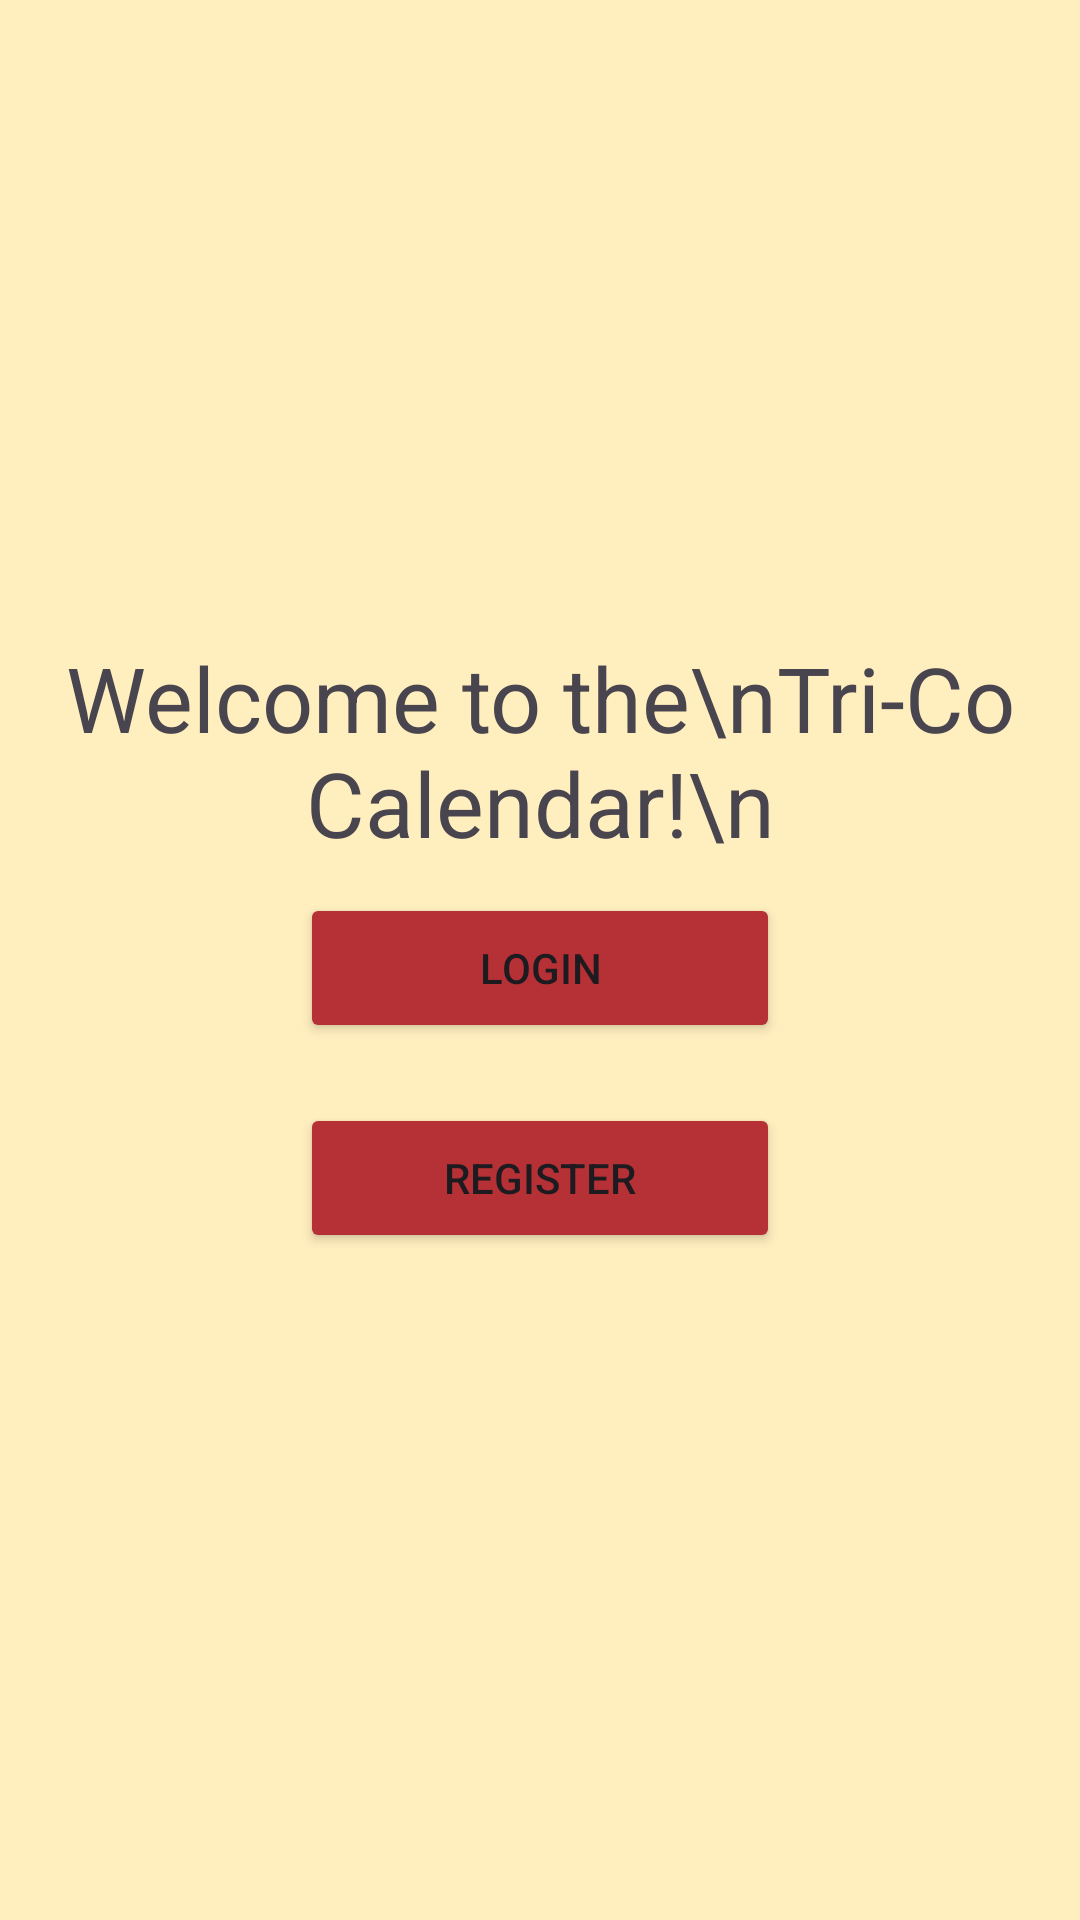

This screen was rendered from an Android layout file. Write that file and the resources it references.
<!-- AndroidManifest.xml: application theme Theme.SampleWebApp -->
<!-- res/layout/activity_start.xml -->
<?xml version="1.0" encoding="utf-8"?>
<androidx.constraintlayout.widget.ConstraintLayout xmlns:android="http://schemas.android.com/apk/res/android"
    xmlns:app="http://schemas.android.com/apk/res-auto"
    xmlns:tools="http://schemas.android.com/tools"
    android:layout_width="match_parent"
    android:layout_height="match_parent"
    android:background="@color/vanilla"
    tools:context=".StartActivity">


    <LinearLayout
        android:layout_width="match_parent"
        android:layout_height="match_parent"
        android:orientation="vertical"
        android:gravity="center">


        <TextView
            android:layout_width="match_parent"
            android:layout_height="wrap_content"
            android:gravity="center"
            android:text="Welcome to the\nTri-Co Calendar!\n"
            android:textSize="30sp" />

        <Button
            android:layout_height="50sp"
            android:layout_width="160sp"
            android:layout_marginEnd="10sp"
            android:layout_marginStart="10sp"
            android:layout_marginBottom="10sp"
            android:layout_marginTop="10sp"
            android:onClick="onGoToLoginButtonClick"
            android:backgroundTint="#B53135"
            android:text="Login" />

        <Button
            android:layout_height="50sp"
            android:layout_width="160sp"
            android:layout_marginEnd="10sp"
            android:layout_marginStart="10sp"
            android:layout_marginBottom="10sp"
            android:layout_marginTop="10sp"
            android:onClick="onGoToRegisterButtonClick"
            android:backgroundTint="#B53135"
            android:text="Register" />

    </LinearLayout>


</androidx.constraintlayout.widget.ConstraintLayout>
<!-- resources referenced by this layout -->
<resources>
  <color name="vanilla">#FFEEBE</color>
  <style name="Theme.SampleWebApp" parent="Base.Theme.SampleWebApp" />
  <style name="Base.Theme.SampleWebApp" parent="Theme.Material3.DayNight.NoActionBar">
          
          
      </style>
</resources>
